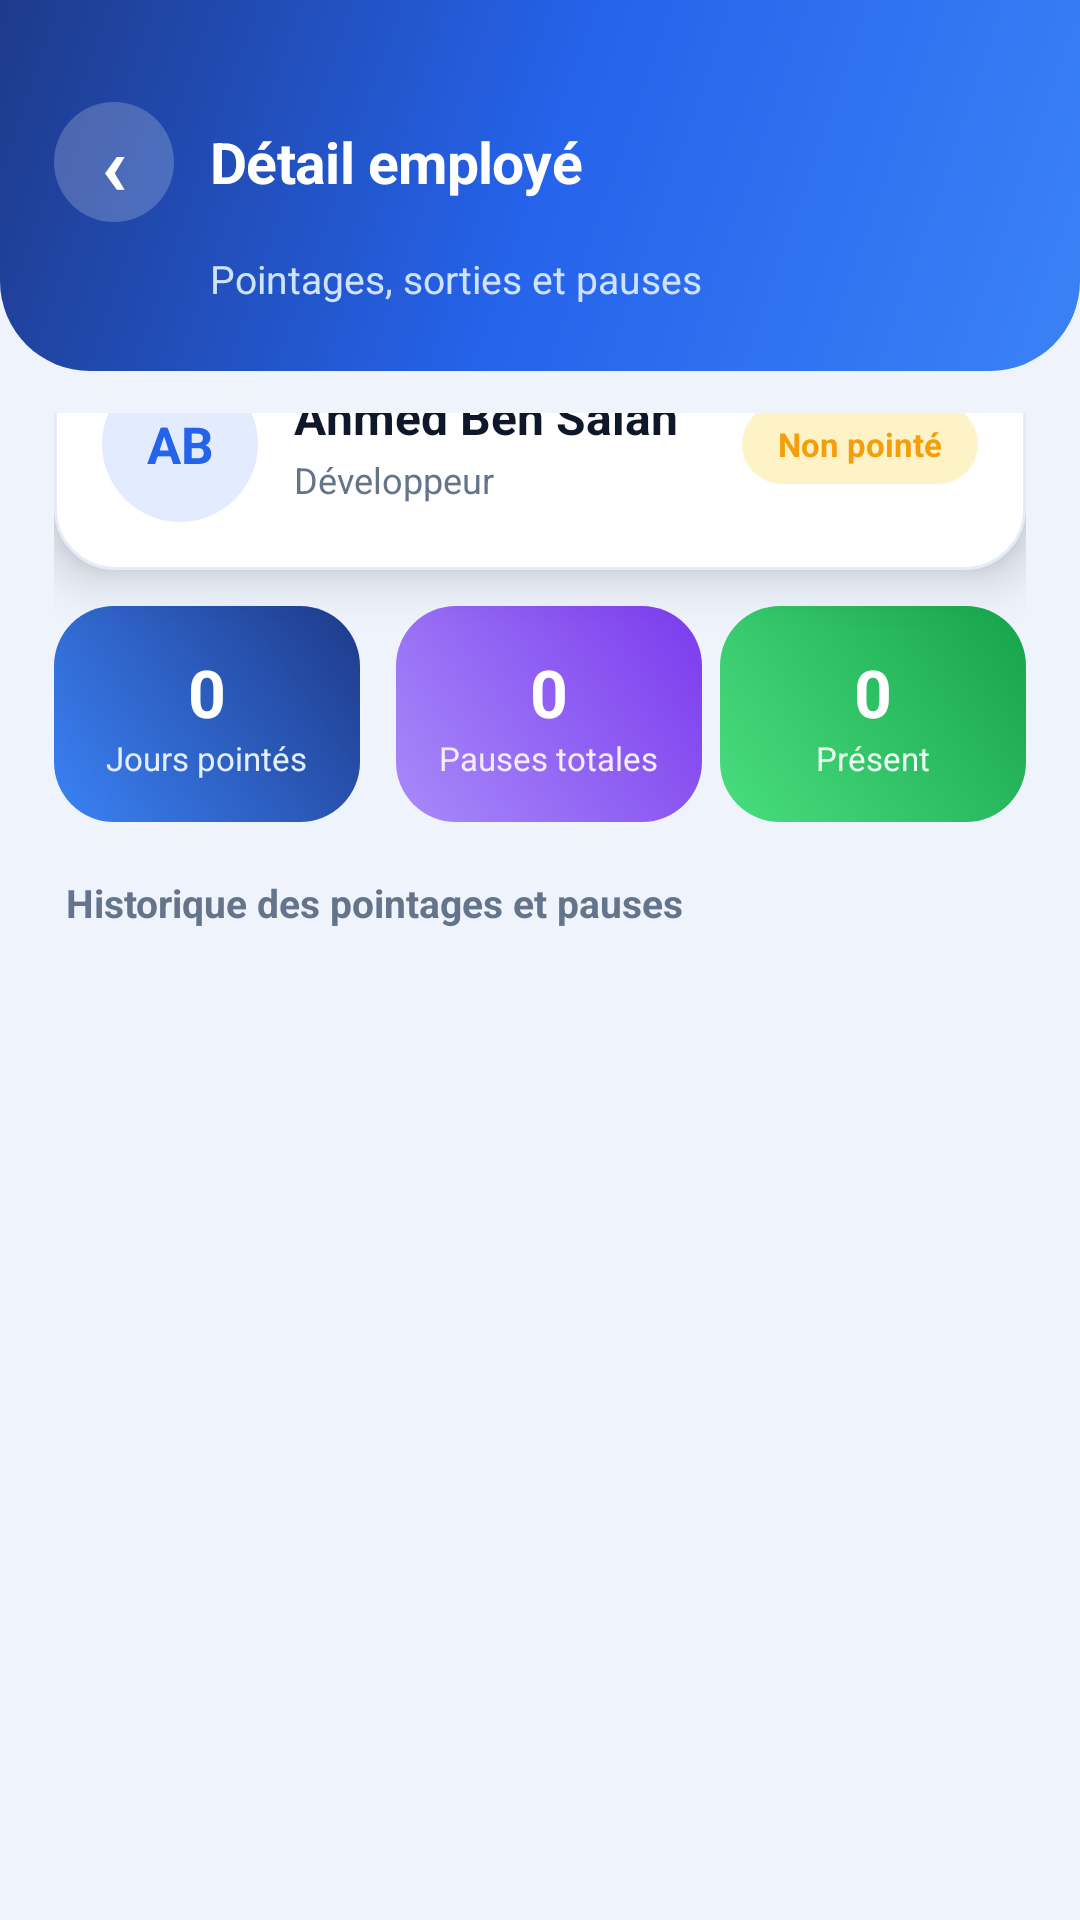

Here is an Android app screen rendered from its layout file. Give the layout XML and the strings, colors and styles it references.
<!-- AndroidManifest.xml: application theme Theme.GestionPointage -->
<!-- res/layout/activity_user_detail.xml -->
<?xml version="1.0" encoding="utf-8"?>
<LinearLayout xmlns:android="http://schemas.android.com/apk/res/android"
    android:layout_width="match_parent"
    android:layout_height="match_parent"
    android:background="@color/bg"
    android:orientation="vertical">

    <LinearLayout style="@style/ScreenHeader">

        <LinearLayout
            android:layout_width="match_parent"
            android:layout_height="wrap_content"
            android:gravity="center_vertical"
            android:orientation="horizontal">

            <TextView
                android:id="@+id/btnBack"
                style="@style/IconButton"
                android:gravity="center"
                android:text="‹"
                android:textColor="@color/white"
                android:textSize="28sp"
                android:textStyle="bold" />

            <TextView
                style="@style/HeaderTitle"
                android:id="@+id/screenTitle"
                android:text="Détail employé" />
        </LinearLayout>

        <TextView
            android:id="@+id/headerSubtitle"
            android:layout_width="wrap_content"
            android:layout_height="wrap_content"
            android:layout_marginTop="10dp"
            android:layout_marginStart="52dp"
            android:text="Pointages, sorties et pauses"
            android:textColor="#CFE3FF"
            android:textSize="13sp" />
    </LinearLayout>

    <LinearLayout
        android:layout_width="match_parent"
        android:layout_height="0dp"
        android:layout_weight="1"
        android:orientation="vertical"
        android:paddingHorizontal="18dp"
        android:paddingTop="14dp">

        
        <LinearLayout
            android:layout_width="match_parent"
            android:layout_height="wrap_content"
            android:layout_marginTop="-32dp"
            android:background="@drawable/bg_card"
            android:elevation="10dp"
            android:gravity="center_vertical"
            android:orientation="horizontal"
            android:padding="16dp">

            <TextView
                android:id="@+id/userAvatar"
                android:layout_width="52dp"
                android:layout_height="52dp"
                android:background="@drawable/circle_blue"
                android:gravity="center"
                android:text="AB"
                android:textColor="@color/primary"
                android:textSize="17sp"
                android:textStyle="bold" />

            <LinearLayout
                android:layout_width="0dp"
                android:layout_height="wrap_content"
                android:layout_marginStart="12dp"
                android:layout_weight="1"
                android:orientation="vertical">

                <TextView
                    android:id="@+id/userName"
                    android:layout_width="wrap_content"
                    android:layout_height="wrap_content"
                    android:text="Ahmed Ben Salah"
                    android:textColor="@color/text_dark"
                    android:textSize="16sp"
                    android:textStyle="bold" />

                <TextView
                    android:id="@+id/userJob"
                    android:layout_width="wrap_content"
                    android:layout_height="wrap_content"
                    android:layout_marginTop="2dp"
                    android:text="Développeur"
                    android:textColor="@color/text_medium"
                    android:textSize="12sp" />
            </LinearLayout>

            <TextView
                android:id="@+id/userTodayChip"
                android:layout_width="wrap_content"
                android:layout_height="wrap_content"
                android:background="@drawable/chip_pending"
                android:paddingHorizontal="12dp"
                android:paddingVertical="6dp"
                android:text="Non pointé"
                android:textColor="@color/warning"
                android:textSize="11sp"
                android:textStyle="bold" />
        </LinearLayout>

        
        <LinearLayout
            android:layout_width="match_parent"
            android:layout_height="wrap_content"
            android:layout_marginTop="12dp"
            android:orientation="horizontal">

            <LinearLayout
                android:layout_width="0dp"
                android:layout_height="wrap_content"
                android:layout_marginEnd="6dp"
                android:layout_weight="1"
                android:background="@drawable/bg_stat_blue"
                android:gravity="center"
                android:orientation="vertical"
                android:padding="14dp">

                <TextView
                    android:id="@+id/statDays"
                    android:layout_width="wrap_content"
                    android:layout_height="wrap_content"
                    android:text="0"
                    android:textColor="@color/white"
                    android:textSize="22sp"
                    android:textStyle="bold" />

                <TextView
                    android:layout_width="wrap_content"
                    android:layout_height="wrap_content"
                    android:text="Jours pointés"
                    android:textColor="#E4EEFF"
                    android:textSize="11sp" />
            </LinearLayout>

            <LinearLayout
                android:layout_width="0dp"
                android:layout_height="wrap_content"
                android:layout_marginStart="6dp"
                android:layout_weight="1"
                android:background="@drawable/bg_stat_purple"
                android:gravity="center"
                android:orientation="vertical"
                android:padding="14dp">

                <TextView
                    android:id="@+id/statBreaks"
                    android:layout_width="wrap_content"
                    android:layout_height="wrap_content"
                    android:text="0"
                    android:textColor="@color/white"
                    android:textSize="22sp"
                    android:textStyle="bold" />

                <TextView
                    android:layout_width="wrap_content"
                    android:layout_height="wrap_content"
                    android:text="Pauses totales"
                    android:textColor="#F3ECFF"
                    android:textSize="11sp" />
            </LinearLayout>

            <LinearLayout
                android:layout_width="0dp"
                android:layout_height="wrap_content"
                android:layout_marginStart="6dp"
                android:layout_weight="1"
                android:background="@drawable/bg_stat_green"
                android:gravity="center"
                android:orientation="vertical"
                android:padding="14dp">

                <TextView
                    android:id="@+id/statPresent"
                    android:layout_width="wrap_content"
                    android:layout_height="wrap_content"
                    android:text="0"
                    android:textColor="@color/white"
                    android:textSize="22sp"
                    android:textStyle="bold" />

                <TextView
                    android:layout_width="wrap_content"
                    android:layout_height="wrap_content"
                    android:text="Présent"
                    android:textColor="#EAFFF1"
                    android:textSize="11sp" />
            </LinearLayout>
        </LinearLayout>

        <TextView
            android:id="@+id/historyTitle"
            android:layout_width="wrap_content"
            android:layout_height="wrap_content"
            android:layout_marginTop="18dp"
            android:layout_marginStart="4dp"
            android:text="Historique des pointages et pauses"
            android:textColor="@color/text_medium"
            android:textSize="13sp"
            android:textStyle="bold" />

        <androidx.recyclerview.widget.RecyclerView
            android:id="@+id/detailList"
            android:layout_width="match_parent"
            android:layout_height="0dp"
            android:layout_marginTop="8dp"
            android:layout_weight="1"
            android:clipToPadding="false"
            android:paddingBottom="24dp" />

        <TextView
            android:id="@+id/emptyDetail"
            android:layout_width="match_parent"
            android:layout_height="wrap_content"
            android:background="@drawable/bg_card"
            android:elevation="4dp"
            android:gravity="center"
            android:padding="26dp"
            android:text="@string/no_data"
            android:textColor="@color/text_light"
            android:textSize="13sp"
            android:visibility="gone" />
    </LinearLayout>
</LinearLayout>
<!-- resources referenced by this layout -->
<resources>
  <color name="bg">#EEF3FC</color>
  <color name="primary">#2563EB</color>
  <color name="text_dark">#0F172A</color>
  <color name="text_light">#94A3B8</color>
  <color name="text_medium">#64748B</color>
  <color name="warning">#F59E0B</color>
  <color name="white">#FFFFFF</color>
  <!-- drawable bg_card (drawable) -->
  <?xml version="1.0" encoding="utf-8"?>
  <shape xmlns:android="http://schemas.android.com/apk/res/android"
      android:shape="rectangle">
      <solid android:color="@color/card" />
      <corners android:radius="20dp" />
      <stroke
          android:width="1dp"
          android:color="@color/card_stroke" />
  </shape>
  <!-- drawable bg_stat_blue (drawable) -->
  <?xml version="1.0" encoding="utf-8"?>
  <shape xmlns:android="http://schemas.android.com/apk/res/android" android:shape="rectangle">
      <gradient android:angle="45" android:startColor="#3B82F6" android:endColor="#1E3A8A" />
      <corners android:radius="20dp" />
  </shape>
  <!-- drawable bg_stat_green (drawable) -->
  <?xml version="1.0" encoding="utf-8"?>
  <shape xmlns:android="http://schemas.android.com/apk/res/android" android:shape="rectangle">
      <gradient android:angle="45" android:startColor="#4ADE80" android:endColor="#16A34A" />
      <corners android:radius="20dp" />
  </shape>
  <!-- drawable bg_stat_purple (drawable) -->
  <?xml version="1.0" encoding="utf-8"?>
  <shape xmlns:android="http://schemas.android.com/apk/res/android" android:shape="rectangle">
      <gradient android:angle="45" android:startColor="#A78BFA" android:endColor="#7C3AED" />
      <corners android:radius="20dp" />
  </shape>
  <!-- drawable chip_pending (drawable) -->
  <?xml version="1.0" encoding="utf-8"?>
  <shape xmlns:android="http://schemas.android.com/apk/res/android" android:shape="rectangle">
      <solid android:color="@color/warning_bg" />
      <corners android:radius="30dp" />
  </shape>
  <!-- drawable circle_blue (drawable) -->
  <?xml version="1.0" encoding="utf-8"?>
  <shape xmlns:android="http://schemas.android.com/apk/res/android" android:shape="oval">
      <solid android:color="#E3ECFE" />
  </shape>
  <string name="no_data">Aucune donnée pour le moment.</string>
  <style name="IconButton">
          <item name="android:layout_width">40dp</item>
          <item name="android:layout_height">40dp</item>
          <item name="android:background">@drawable/circle_white_20</item>
          <item name="android:gravity">center</item>
          <item name="android:clickable">true</item>
          <item name="android:focusable">true</item>
      </style>
  <style name="Theme.GestionPointage" parent="Base.Theme.GestionPointage" />
  <color name="card">#FFFFFF</color>
  <color name="card_stroke">#E6ECF7</color>
  <color name="warning_bg">#FEF3C7</color>
  <!-- drawable circle_white_20 (drawable) -->
  <?xml version="1.0" encoding="utf-8"?>
  <shape xmlns:android="http://schemas.android.com/apk/res/android" android:shape="oval">
      <solid android:color="#33FFFFFF" />
  </shape>
  <color name="primary_light">#3B82F6</color>
  <color name="accent">#38BDF8</color>
  <color name="danger">#DC2626</color>
  <color name="primary_dark">#1E3A8A</color>
  <style name="AppAlertDialog" parent="ThemeOverlay.Material3.MaterialAlertDialog">
          <item name="shapeAppearanceCornerLarge">@style/DialogCorner</item>
          <item name="buttonBarPositiveButtonStyle">@style/DialogButton</item>
          <item name="buttonBarNegativeButtonStyle">@style/DialogButton</item>
      </style>
  <style name="DialogCorner" parent="ShapeAppearance.Material3.Corner.Large">
          <item name="cornerSize">22dp</item>
      </style>
  <style name="DialogButton" parent="Widget.Material3.Button.TextButton.Dialog">
          <item name="android:textColor">@color/primary</item>
          <item name="android:textSize">14sp</item>
          <item name="android:textStyle">bold</item>
      </style>
</resources>
